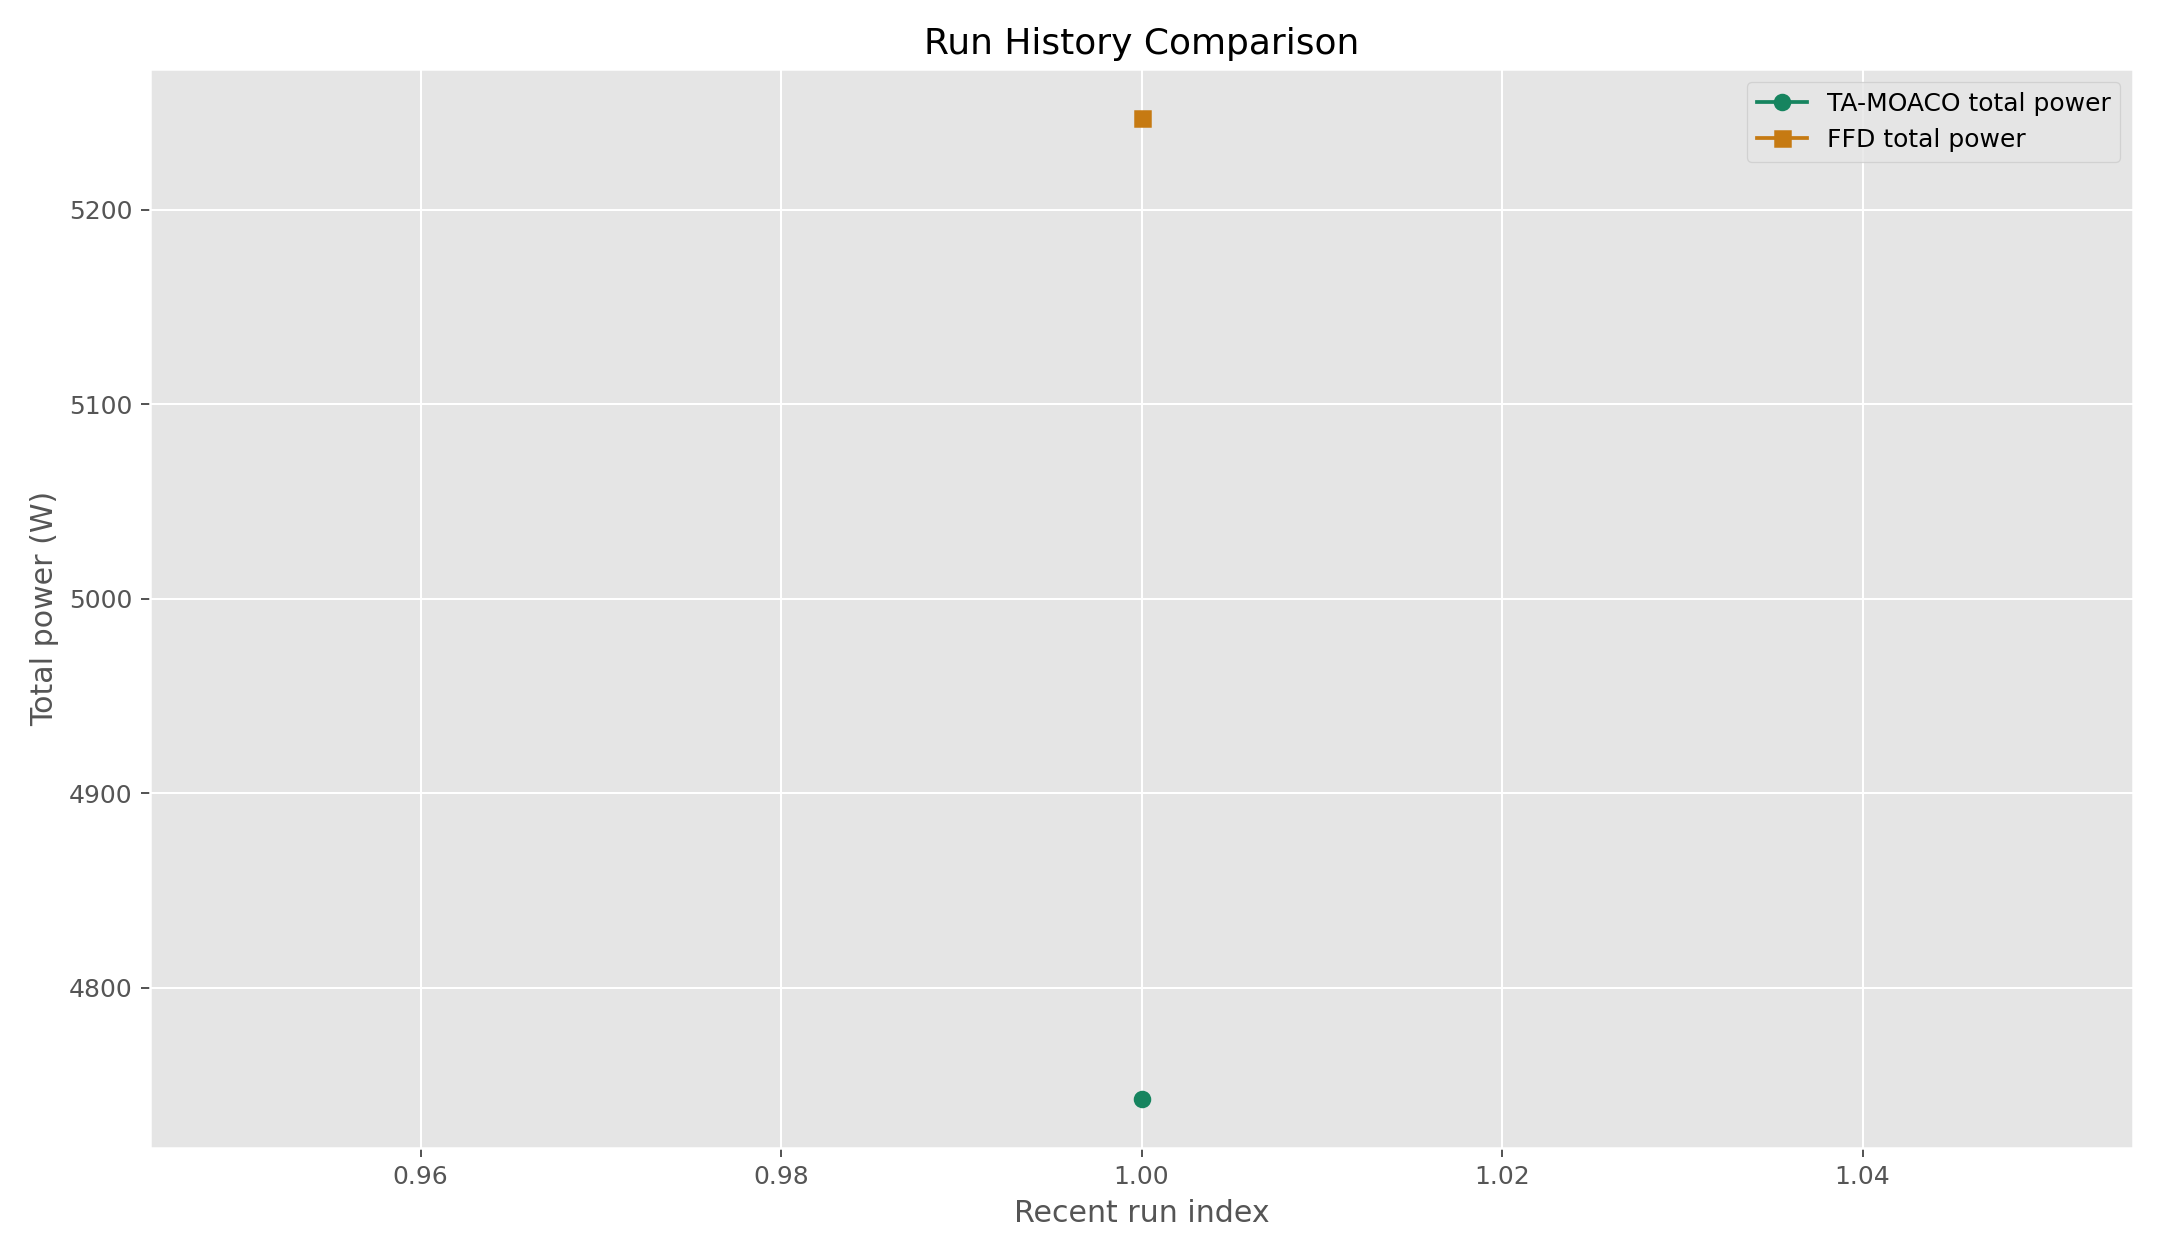

Values plotted in this chart, from the file beside it:
timestamp, pms, vms, ants, iterations, scenario, elapsed_seconds, ffd_total_power_w, ta_moaco_total_power_w, ta_moaco_savings_pct
1781469153, 100, 200, 10, 5, peak, 60.57, 5247, 4743, 9.61
